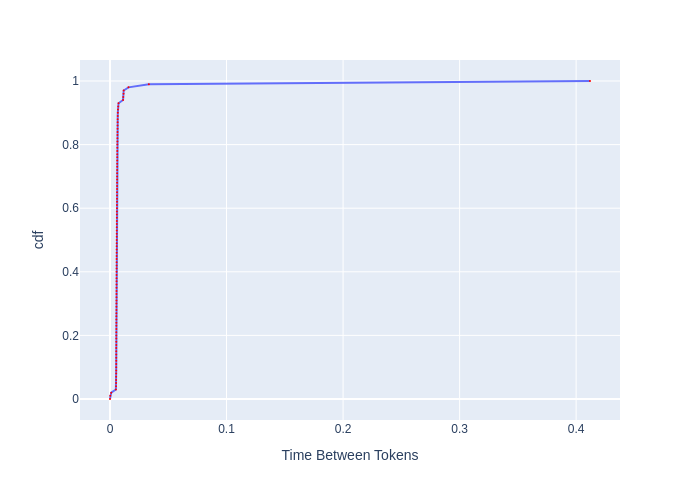

Data behind this chart, as committed beside it:
, cdf, Time Between Tokens
0, 0.0, 0.0
1, 0.01, 0.0002211
2, 0.02, 0.001054
3, 0.03, 0.005037
4, 0.04, 0.00519
5, 0.05, 0.005232
6, 0.06, 0.005263
7, 0.07, 0.005284
8, 0.08, 0.005306
9, 0.09, 0.005327
10, 0.1, 0.005337
11, 0.11, 0.005348
12, 0.12, 0.005359
13, 0.13, 0.00537
14, 0.14, 0.00538
15, 0.15, 0.005391
16, 0.16, 0.005391
17, 0.17, 0.005402
18, 0.18, 0.005413
19, 0.19, 0.005424
20, 0.2, 0.005424
21, 0.21, 0.005434
22, 0.22, 0.005445
23, 0.23, 0.005456
24, 0.24, 0.005467
25, 0.25, 0.005478
26, 0.26, 0.005489
27, 0.27, 0.0055
28, 0.28, 0.005511
29, 0.29, 0.005522
30, 0.3, 0.005533
31, 0.31, 0.005555
32, 0.32, 0.005566
33, 0.33, 0.005578
34, 0.34, 0.005589
35, 0.35, 0.0056
36, 0.36, 0.005611
37, 0.37, 0.005622
38, 0.38, 0.005634
39, 0.39, 0.005645
40, 0.4, 0.005656
41, 0.41, 0.005668
42, 0.42, 0.005679
43, 0.43, 0.00569
44, 0.44, 0.005702
45, 0.45, 0.005702
46, 0.46, 0.005713
47, 0.47, 0.005724
48, 0.48, 0.005736
49, 0.49, 0.005747
50, 0.5, 0.005759
51, 0.51, 0.00577
52, 0.52, 0.005782
53, 0.53, 0.005794
54, 0.54, 0.005817
55, 0.55, 0.005828
56, 0.56, 0.005852
57, 0.57, 0.005875
58, 0.58, 0.005899
59, 0.59, 0.005922
... 41 more rows
